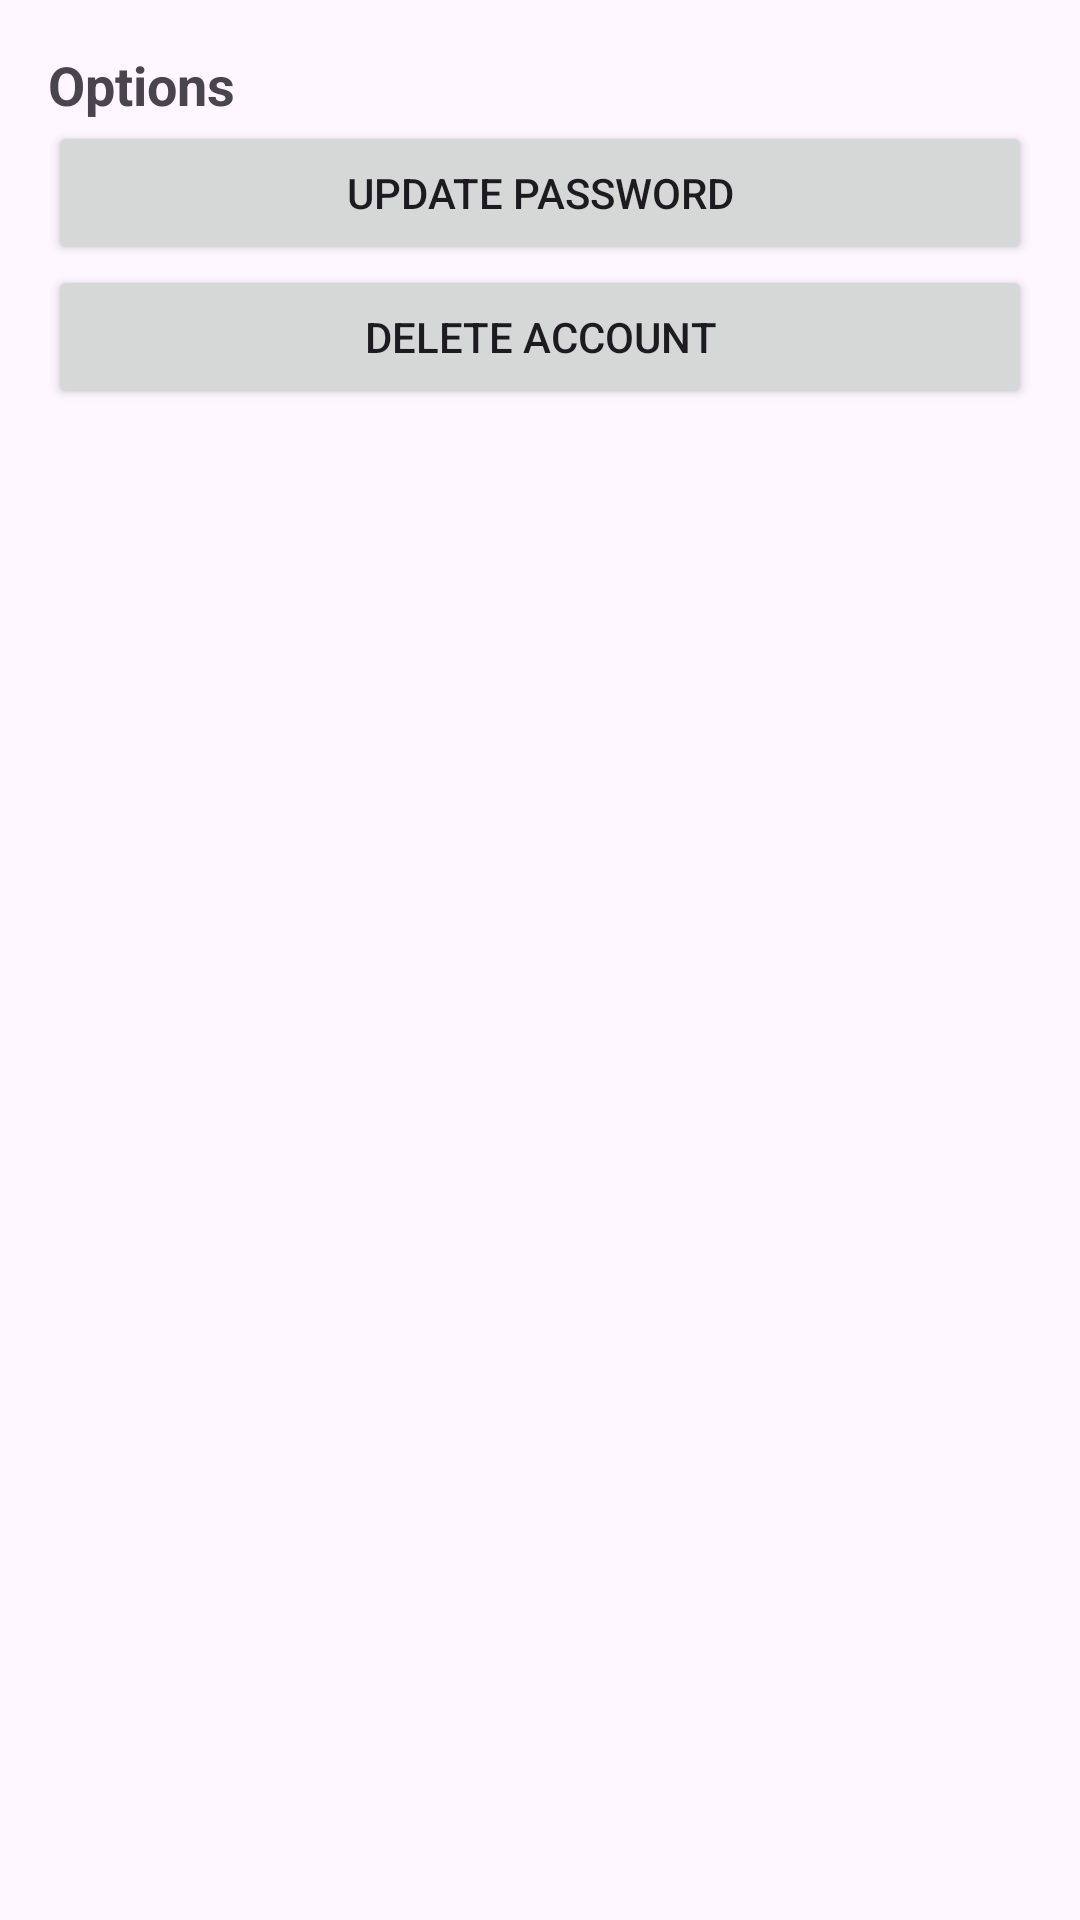

Reconstruct the res/layout file that produces this screen, plus the resources it refers to.
<!-- AndroidManifest.xml: application theme Theme.LoginRegisterSQLiteDatabase -->
<!-- res/layout/activity_bottom_sheet_menu.xml -->
<?xml version="1.0" encoding="utf-8"?>
<LinearLayout xmlns:android="http://schemas.android.com/apk/res/android"
    android:layout_width="match_parent"
    android:layout_height="wrap_content"
    android:orientation="vertical"
    android:padding="16dp">

    <TextView
        android:layout_width="wrap_content"
        android:layout_height="wrap_content"
        android:text="Options"
        android:textSize="18sp"
        android:textStyle="bold" />

    <Button
        android:id="@+id/btn_update"
        android:layout_width="match_parent"
        android:layout_height="wrap_content"
        android:text="Update password" />

    <Button
        android:id="@+id/btn_delete"
        android:layout_width="match_parent"
        android:layout_height="wrap_content"
        android:text="Delete account" />


</LinearLayout>
<!-- resources referenced by this layout -->
<resources>
  <style name="Theme.LoginRegisterSQLiteDatabase" parent="Base.Theme.LoginRegisterSQLiteDatabase" />
  <style name="Base.Theme.LoginRegisterSQLiteDatabase" parent="Theme.Material3.DayNight.NoActionBar">
          
          
      </style>
</resources>
